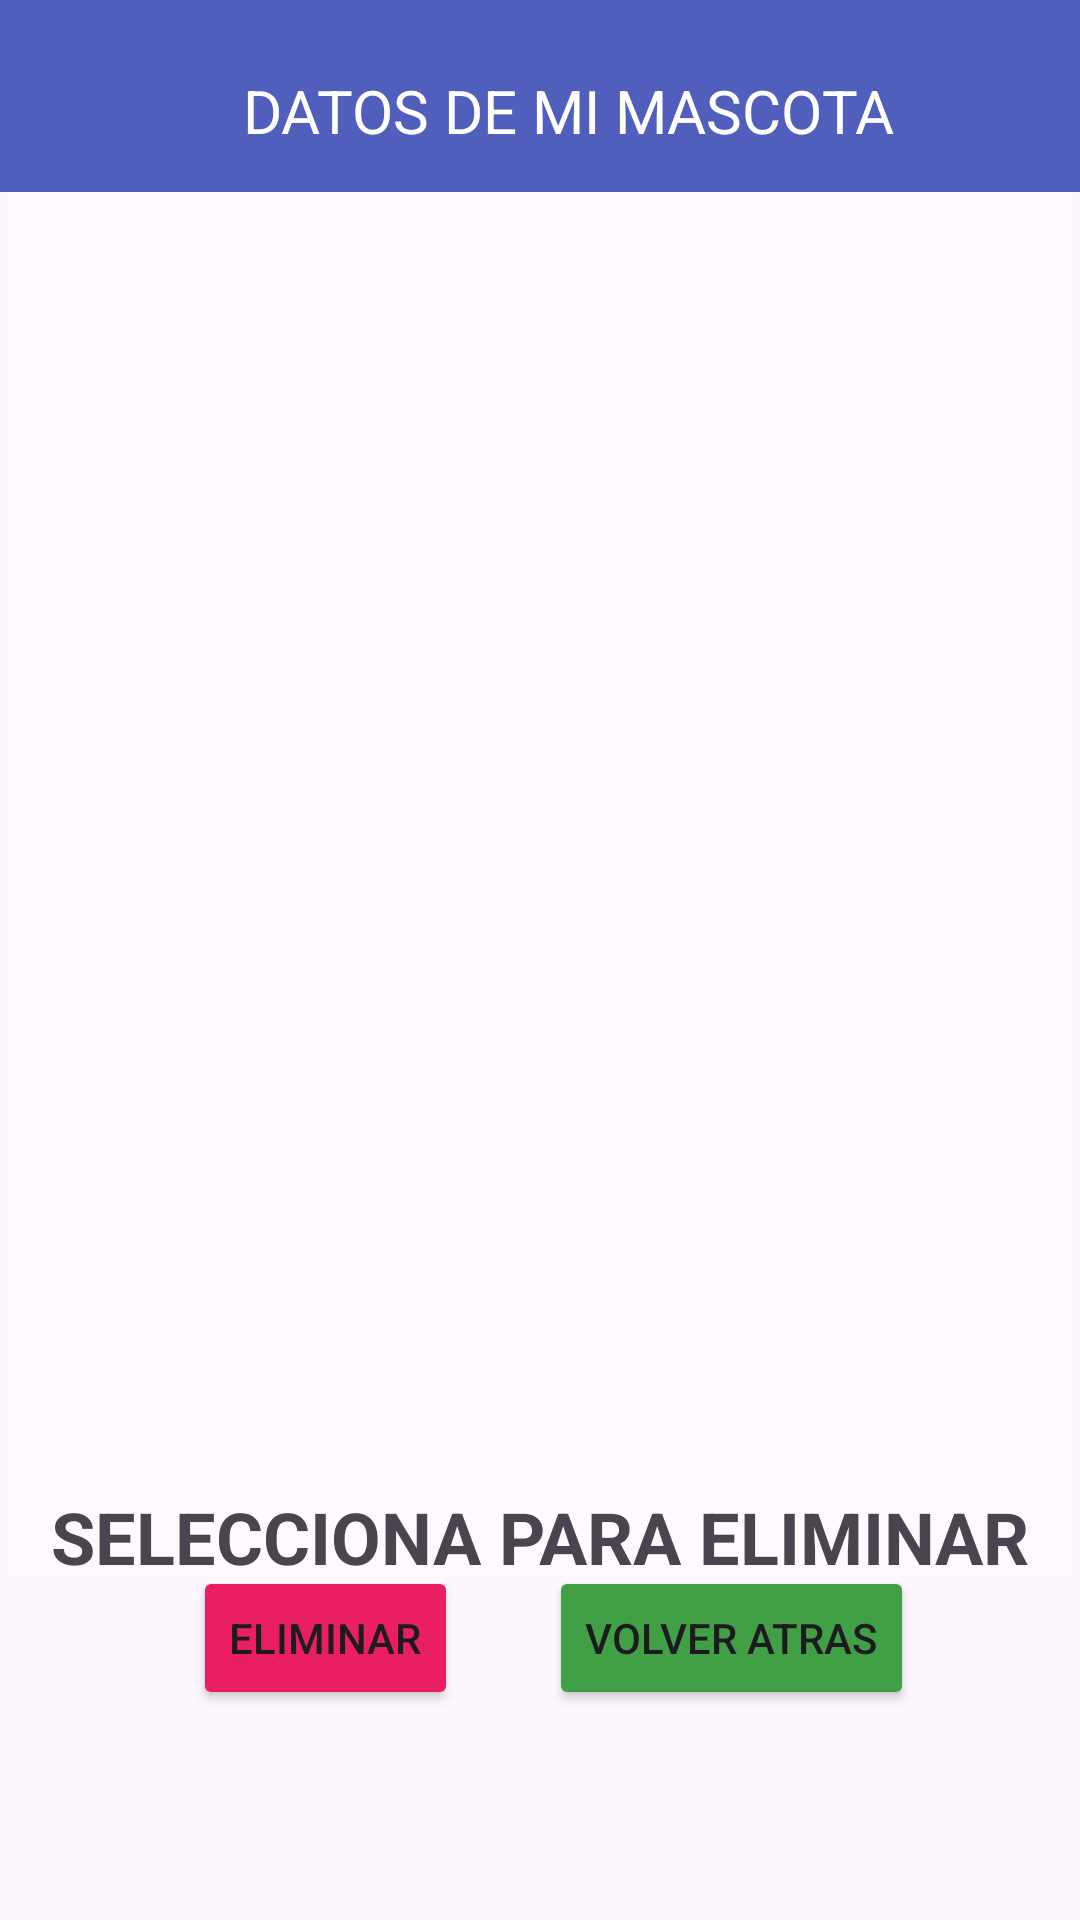

Write the Android layout XML for this screen, with the resource values it uses.
<!-- AndroidManifest.xml: application theme Theme.Final_Aplicaciones -->
<!-- res/layout/activity_main7.xml -->
<?xml version="1.0" encoding="utf-8"?>
<androidx.constraintlayout.widget.ConstraintLayout
    xmlns:android="http://schemas.android.com/apk/res/android"
    xmlns:tools="http://schemas.android.com/tools"
    xmlns:app="http://schemas.android.com/apk/res-auto"
    android:layout_width="match_parent"
    android:layout_height="match_parent"
    android:background="@drawable/pastor"
    tools:context=".MainActivity7">


    <ListView
        android:id="@+id/list_mascotas"
        android:layout_width="354dp"
        android:layout_height="459dp"
        android:background="#3BFFFFFF"
        android:padding="16dp"
        app:layout_constraintBottom_toBottomOf="parent"
        app:layout_constraintEnd_toEndOf="parent"
        app:layout_constraintHorizontal_bias="0.491"
        app:layout_constraintStart_toStartOf="parent"
        app:layout_constraintTop_toTopOf="parent"
        app:layout_constraintVertical_bias="0.356" />

    <androidx.appcompat.widget.Toolbar
        android:id="@+id/toolbar3"
        android:layout_width="409dp"
        android:layout_height="wrap_content"
        android:background="#E93F51B5"
        android:minHeight="?attr/actionBarSize"
        android:theme="?attr/actionBarTheme"
        app:layout_constraintBottom_toBottomOf="parent"
        app:layout_constraintEnd_toEndOf="parent"
        app:layout_constraintHorizontal_bias="0.0"
        app:layout_constraintStart_toStartOf="parent"
        app:layout_constraintTop_toTopOf="parent"
        app:layout_constraintVertical_bias="0.0" />

    <TextView
        android:id="@+id/TituloDatos"
        android:layout_width="wrap_content"
        android:layout_height="wrap_content"
        android:text="Datos de mi Mascota"
        android:textAlignment="center"
        android:textAllCaps="true"
        android:textColor="@color/white"
        android:textSize="20sp"
        app:layout_constraintBottom_toBottomOf="parent"
        app:layout_constraintEnd_toEndOf="parent"
        app:layout_constraintHorizontal_bias="0.565"
        app:layout_constraintStart_toStartOf="parent"
        app:layout_constraintTop_toTopOf="parent"
        app:layout_constraintVertical_bias="0.038" />

    <Button
        android:id="@+id/Eliminar"
        android:layout_width="wrap_content"
        android:layout_height="wrap_content"
        android:backgroundTint="#E91E63"
        android:text="Eliminar"
        app:layout_constraintBottom_toBottomOf="parent"
        app:layout_constraintEnd_toEndOf="parent"
        app:layout_constraintHorizontal_bias="0.237"
        app:layout_constraintStart_toStartOf="parent"
        app:layout_constraintTop_toTopOf="@+id/toolbar3"
        app:layout_constraintVertical_bias="0.882" />

    <Button
        android:id="@+id/salir"
        android:layout_width="wrap_content"
        android:layout_height="wrap_content"
        android:backgroundTint="#419F45"
        android:text="Volver Atras"
        app:layout_constraintBottom_toBottomOf="parent"
        app:layout_constraintEnd_toEndOf="parent"
        app:layout_constraintHorizontal_bias="0.768"
        app:layout_constraintStart_toStartOf="parent"
        app:layout_constraintTop_toTopOf="parent"
        app:layout_constraintVertical_bias="0.882" />

    <TextView
        android:id="@+id/textView6"
        android:layout_width="wrap_content"
        android:layout_height="wrap_content"
        android:text="Selecciona para Eliminar"
        android:textAlignment="center"
        android:textAllCaps="true"
        android:textSize="24sp"
        android:textStyle="bold"
        app:layout_constraintBottom_toBottomOf="parent"
        app:layout_constraintEnd_toEndOf="parent"
        app:layout_constraintStart_toStartOf="parent"
        app:layout_constraintTop_toTopOf="@+id/toolbar3"
        app:layout_constraintVertical_bias="0.816" />

</androidx.constraintlayout.widget.ConstraintLayout>
<!-- resources referenced by this layout -->
<resources>
  <style name="Theme.Final_Aplicaciones" parent="Base.Theme.Final_Aplicaciones" />
  <style name="Base.Theme.Final_Aplicaciones" parent="Theme.Material3.DayNight.NoActionBar">
          
          
      </style>
  <!-- not gathered from this repository: default colours our renderer supplied (Android Studio template values) -->
  <color name="white">#FFFFFFFF</color>
</resources>
